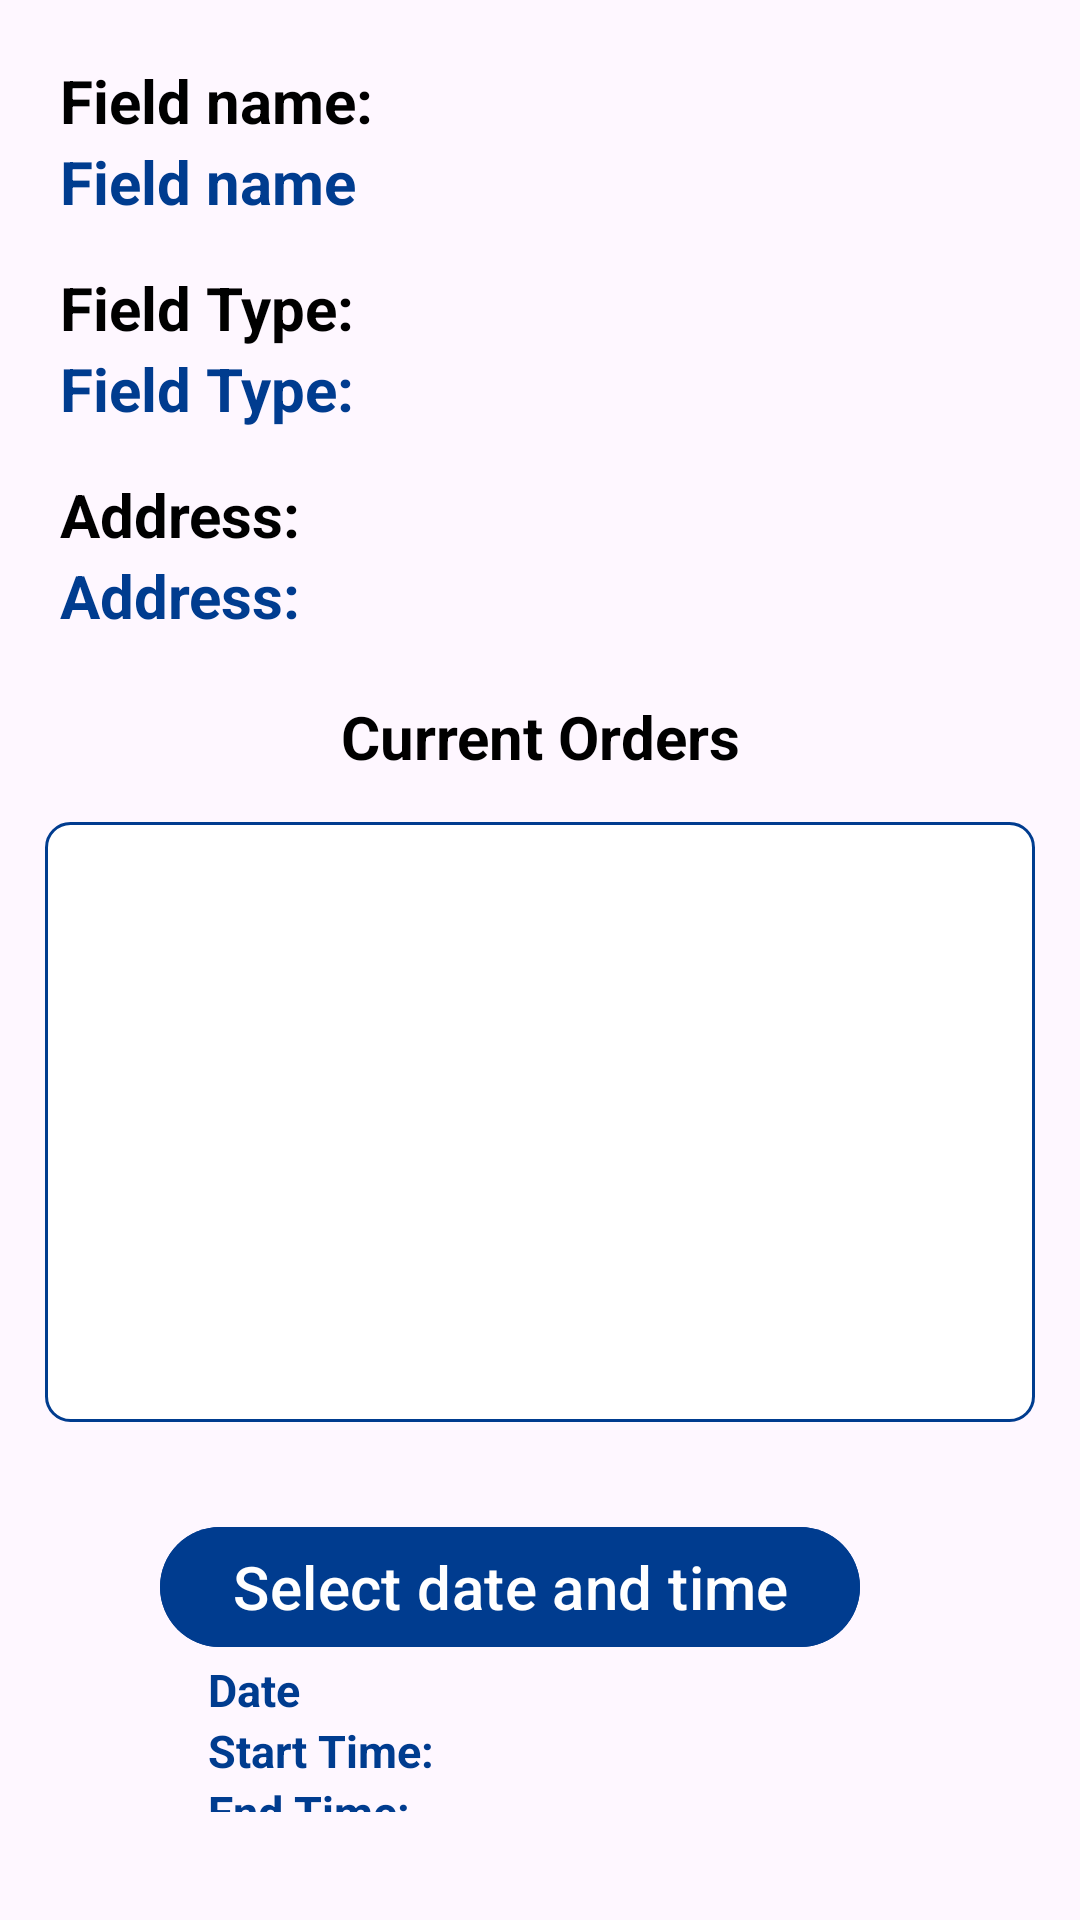

The Android layout XML behind this screen, and the referenced resources:
<!-- AndroidManifest.xml: application theme Theme.GameOn -->
<!-- res/layout/activity_field.xml -->
<?xml version="1.0" encoding="utf-8"?>
<RelativeLayout xmlns:android="http://schemas.android.com/apk/res/android"
    xmlns:app="http://schemas.android.com/apk/res-auto"
    xmlns:tools="http://schemas.android.com/tools"
    android:id="@+id/main"
    android:layout_width="match_parent"
    android:layout_height="match_parent"
    tools:context=".Screens.FieldActivity">

    
    <androidx.appcompat.widget.LinearLayoutCompat
        android:id="@+id/field_labels_layout"
        android:layout_width="match_parent"
        android:layout_height="wrap_content"
        android:padding="20dp"
        android:orientation="vertical">

        
        <com.google.android.material.textview.MaterialTextView
            android:id="@+id/field_LBL_field_name_title"
            android:layout_width="match_parent"
            android:layout_height="wrap_content"
            android:text="Field name: "
            android:textColor="@color/black"
            android:textSize="20sp"
            android:textStyle="bold" />

        
        <com.google.android.material.textview.MaterialTextView
            android:id="@+id/field_LBL_field_name"
            android:layout_width="match_parent"
            android:layout_height="wrap_content"
            android:text="Field name"
            android:textColor="@color/blue_800_dark"
            android:textSize="20sp"
            android:textStyle="bold" />

        
        <com.google.android.material.textview.MaterialTextView
            android:id="@+id/field_LBL_field_type_title"
            android:layout_width="match_parent"
            android:layout_height="wrap_content"
            android:text="Field Type: "
            android:textColor="@color/black"
            android:textSize="20sp"
            android:layout_marginTop="15dp"
            android:textStyle="bold"
            />

        
        <com.google.android.material.textview.MaterialTextView
            android:id="@+id/field_LBL_field_type"
            android:layout_width="match_parent"
            android:layout_height="wrap_content"
            android:text="Field Type: "
            android:textColor="@color/blue_800_dark"
            android:textSize="20sp"
            android:textStyle="bold"/>

        
        <com.google.android.material.textview.MaterialTextView
            android:id="@+id/field_LBL_address_title"
            android:layout_width="match_parent"
            android:layout_height="wrap_content"
            android:text="Address: "
            android:textColor="@color/black"
            android:layout_marginTop="15dp"
            android:textSize="20sp"
            android:textStyle="bold"
            />

        
        <com.google.android.material.textview.MaterialTextView
            android:id="@+id/field_LBL_address"
            android:layout_width="match_parent"
            android:layout_height="wrap_content"
            android:text="Address: "
            android:textColor="@color/blue_800_dark"
            android:textSize="20sp"
            android:textStyle="bold"/>

    </androidx.appcompat.widget.LinearLayoutCompat>

    
    <androidx.appcompat.widget.LinearLayoutCompat
        android:id="@+id/current_orders_label_layout"
        android:layout_width="match_parent"
        android:layout_height="wrap_content"
        android:layout_below="@id/field_labels_layout">

        
        <com.google.android.material.textview.MaterialTextView
            android:id="@+id/field_LBL_currentOrders"
            android:layout_width="match_parent"
            android:layout_height="wrap_content"
            android:text="Current Orders"
            android:textColor="@color/black"
            android:textSize="20sp"
            android:layout_above="@id/field_current_orders_layout"
            android:textStyle="bold"
            android:gravity="center"/>

    </androidx.appcompat.widget.LinearLayoutCompat>

    
    <androidx.appcompat.widget.LinearLayoutCompat
        android:id="@+id/field_current_orders_layout"
        android:layout_width="match_parent"
        android:layout_height="wrap_content"
        android:orientation="vertical"
        android:layout_below="@id/current_orders_label_layout"
        android:padding="15dp">

        
        <FrameLayout
            android:id="@+id/field_FRAME_current_orders"
            android:layout_width="match_parent"
            android:layout_height="200dp"
            android:layout_weight="1"
            android:padding="20dp"
            android:background="@drawable/info_window_background"
            android:visibility="visible"
            />

    </androidx.appcompat.widget.LinearLayoutCompat>


    
    <androidx.appcompat.widget.LinearLayoutCompat
        android:id="@+id/field_buttons_layout"
        android:layout_width="match_parent"
        android:layout_height="wrap_content"
        android:gravity="center"
        android:padding="16dp"
        android:layout_below="@+id/field_current_orders_layout">

        
        <androidx.appcompat.widget.LinearLayoutCompat
            android:id="@+id/field_start_time_layout"
            android:layout_width="wrap_content"
            android:layout_height="wrap_content"
            android:orientation="vertical"
            android:layout_marginEnd="20dp">

            
            <com.google.android.material.button.MaterialButton
                android:id="@+id/field_BTN_start_time"
                android:layout_width="wrap_content"
                android:layout_height="wrap_content"
                android:text="Select date and time"
                android:backgroundTint="@color/blue_800_dark"
                tools:ignore="HardcodedText"
                android:textSize="20sp"/>

            
            <com.google.android.material.textview.MaterialTextView
                android:id="@+id/field_LBL_start_date"
                android:layout_width="match_parent"
                android:layout_height="wrap_content"
                android:text="Date"
                android:textColor="@color/blue_800_dark"
                android:textSize="15sp"
                android:textStyle="bold"
                android:layout_marginStart="16dp"
                android:gravity="start"/>

            
            <com.google.android.material.textview.MaterialTextView
                android:id="@+id/field_LBL_start_time"
                android:layout_width="match_parent"
                android:layout_height="wrap_content"
                android:text="Start Time:"
                android:textColor="@color/blue_800_dark"
                android:textSize="15sp"
                android:textStyle="bold"
                android:layout_marginStart="16dp"
                android:gravity="start"/>

            
            <com.google.android.material.textview.MaterialTextView
                android:id="@+id/field_LBL_end_time"
                android:layout_width="match_parent"
                android:layout_height="wrap_content"
                android:text="End Time:"
                android:textColor="@color/blue_800_dark"
                android:textSize="15sp"
                android:textStyle="bold"
                android:gravity="start"
                android:layout_marginStart="16dp"
                android:layout_marginBottom="20dp"/>

            
            <com.google.android.material.button.MaterialButton
                android:id="@+id/field_BTN_save_order"
                android:layout_width="@dimen/select_start_and_end_time_width_button_170dp"
                android:layout_height="wrap_content"
                android:text="Save order"
                android:backgroundTint="@color/green_700_primary"
                tools:ignore="HardcodedText"
                android:layout_gravity="center"
                android:textSize="20sp"/>

        </androidx.appcompat.widget.LinearLayoutCompat>


    </androidx.appcompat.widget.LinearLayoutCompat>



</RelativeLayout>
<!-- resources referenced by this layout -->
<resources>
  <color name="black">#FF000000</color>
  <color name="blue_800_dark">#003C8F</color>
  <color name="green_700_primary">#00C853</color>
  <dimen name="select_start_and_end_time_width_button_170dp">170dp</dimen>
  <!-- drawable info_window_background (drawable) -->
  <?xml version="1.0" encoding="utf-8"?>
  <shape xmlns:android="http://schemas.android.com/apk/res/android"
      android:shape="rectangle">
  
      <solid android:color="@color/white"/>
      <stroke
          android:width="1dp"
          android:color="@color/blue_800_dark"/>
      <corners android:radius="8dp"/>
  
  </shape>
  <style name="Theme.GameOn" parent="Base.Theme.GameOn" />
  <color name="white">#FFFFFFFF</color>
  <style name="Base.Theme.GameOn" parent="Theme.Material3.DayNight.NoActionBar">
          
          
      </style>
</resources>
